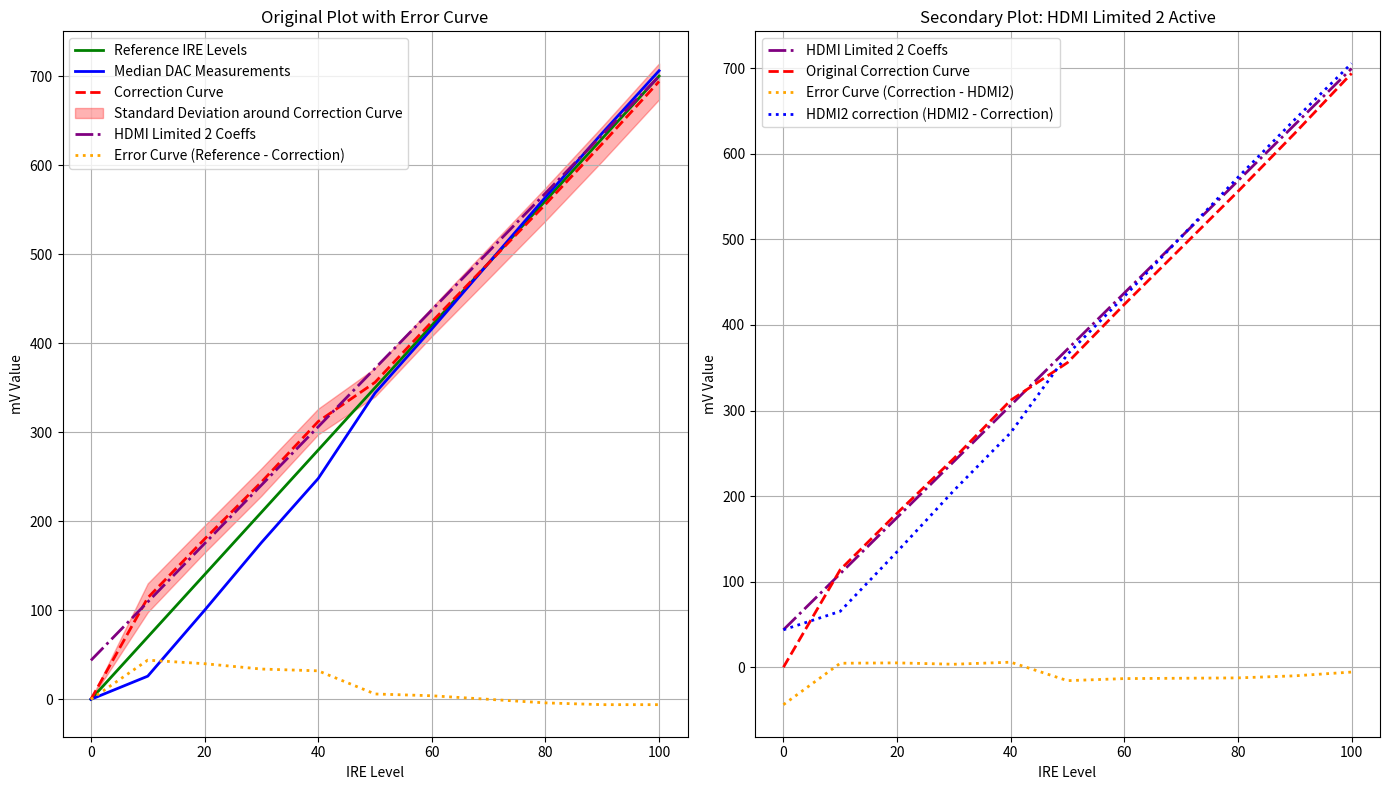

The script that saved this image:
import numpy as np
import matplotlib.pyplot as plt

# Reference IRE levels
ire_levels = np.array([0, 10, 20, 30, 40, 50, 60, 70, 80, 90, 100])

# Equivalent mV values for the IRE levels
reference_mv_values = np.array([0, 70, 140, 210, 280, 350, 420, 490, 560, 630, 700])

# DAC measurements (mV)
dac_measurements = np.array([
    [0, 24, 98, 170, 248, 344, 414, 486, 562, 632, 700],
    [0, 24, 100, 172, 246, 344, 416, 490, 564, 636, 706],
    [0, 24, 100, 178, 254, 356, 428, 504, 578, 654, 728],
    [0, 24, 98, 170, 248, 344, 414, 486, 562, 632, 700],
    [0, 24, 100, 172, 246, 344, 416, 490, 564, 636, 706],
    [0, 24, 94, 166, 234, 328, 394, 464, 532, 604, 668],
    [0, 26, 98, 170, 244, 338, 408, 480, 552, 624, 694],
    [0, 24, 100, 178, 254, 356, 428, 504, 578, 654, 728],
    [0, 26, 104, 182, 254, 356, 428, 502, 578, 652, 724],
    [0, 26, 98, 168, 242, 332, 402, 474, 546, 616, 684],
    [0, 26, 104, 176, 252, 350, 420, 496, 566, 642, 712],
    [0, 32, 106, 176, 248, 344, 412, 482, 552, 624, 694],
    [0, 34, 112, 192, 268, 374, 450, 528, 606, 684, 752],
    [0, 74, 144, 216, 286, 384, 450, 522, 594, 660, 726],
    [0, 72, 144, 216, 286, 380, 446, 518, 586, 656, 720]
])

# Calculate median and standard deviation
median = np.median(dac_measurements, axis=0)
std_dev = np.std(dac_measurements, axis=0)

# Identify outliers (e.g., values that are more than 0.25 standard deviations from the median)
threshold = 0.25
outliers = np.abs(dac_measurements - median) > threshold * std_dev

# Filter out the outliers
filtered_measurements = np.where(outliers, np.nan, dac_measurements)

# Truncate and round the filtered data for simpler viewing, removing nan values
truncated_filtered_measurements = [
    [int(val) if not np.isnan(val) else None for val in row]
    for row in filtered_measurements.T
]

# Calculate the correction curve
correction_curve = median + (reference_mv_values - median) * 2

# Define hdmi_limited_2_coeffs as a numpy array
hdmi_limited_2_coeffs = np.array([
    [0.93701171875, 0.0, 0.0, 0.06250],
    [0.0, 0.93701171875, 0.0, 0.06250],
    [0.0, 0.0, 0.93701171875, 0.06250],
    [0.0, 0.0, 0.0, 1.0]
])

# Define hdmi_limited_2 curve equivalent mV values
hdmi_limited_2_coeffs_mv = hdmi_limited_2_coeffs[0, 0] * reference_mv_values + hdmi_limited_2_coeffs[0, 3] * 700

# Calculate the error curve as the difference between the reference line and the correction curve
error_curve = correction_curve - reference_mv_values
error_curve_HDMI2 = correction_curve - hdmi_limited_2_coeffs_mv
HDMI2offset_correction_curve = reference_mv_values - error_curve_HDMI2

# Plotting the original plot with error curve
plt.figure(figsize=(14, 8))

plt.subplot(1, 2, 1)
plt.plot(ire_levels, reference_mv_values, label='Reference IRE Levels', color='green', linewidth=2)
plt.plot(ire_levels, median, label='Median DAC Measurements', color='blue', linewidth=2)
plt.plot(ire_levels, correction_curve, label='Correction Curve', color='red', linestyle='--', linewidth=2)
plt.fill_between(ire_levels, correction_curve - std_dev, correction_curve + std_dev, color='red', alpha=0.3, label='Standard Deviation around Correction Curve')
plt.plot(ire_levels, hdmi_limited_2_coeffs_mv, label='HDMI Limited 2 Coeffs', color='purple', linestyle='-.', linewidth=2)
plt.plot(ire_levels, error_curve, label='Error Curve (Reference - Correction)', color='orange', linestyle=':', linewidth=2)

plt.xlabel('IRE Level')
plt.ylabel('mV Value')
plt.title('Original Plot with Error Curve')
plt.legend(loc='upper left')
plt.grid(True)

# Plotting the secondary plot
plt.subplot(1, 2, 2)
plt.plot(ire_levels, hdmi_limited_2_coeffs_mv, label='HDMI Limited 2 Coeffs', color='purple', linestyle='-.', linewidth=2)
plt.plot(ire_levels, correction_curve, label='Original Correction Curve', color='red', linestyle='--', linewidth=2)
plt.plot(ire_levels, error_curve_HDMI2, label='Error Curve (Correction - HDMI2)', color='orange', linestyle=':', linewidth=2)
plt.plot(ire_levels, HDMI2offset_correction_curve, label='HDMI2 correction (HDMI2 - Correction)', color='blue', linestyle=':', linewidth=2)

plt.xlabel('IRE Level')
plt.ylabel('mV Value')
plt.title('Secondary Plot: HDMI Limited 2 Active')
plt.legend(loc='upper left')
plt.grid(True)

plt.tight_layout()
plt.show()

# Convert HDMI2offset_correction_curve to 8-bit gamma range and print the values
HDMI2_Gamma_correction_curve = np.interp(HDMI2offset_correction_curve, (HDMI2offset_correction_curve.min(), HDMI2offset_correction_curve.max()), (0, 255))
print("HDMI-Gamma-correction_curve = np.array([{}])".format(', '.join(map(str, HDMI2_Gamma_correction_curve.astype(np.int32)))))